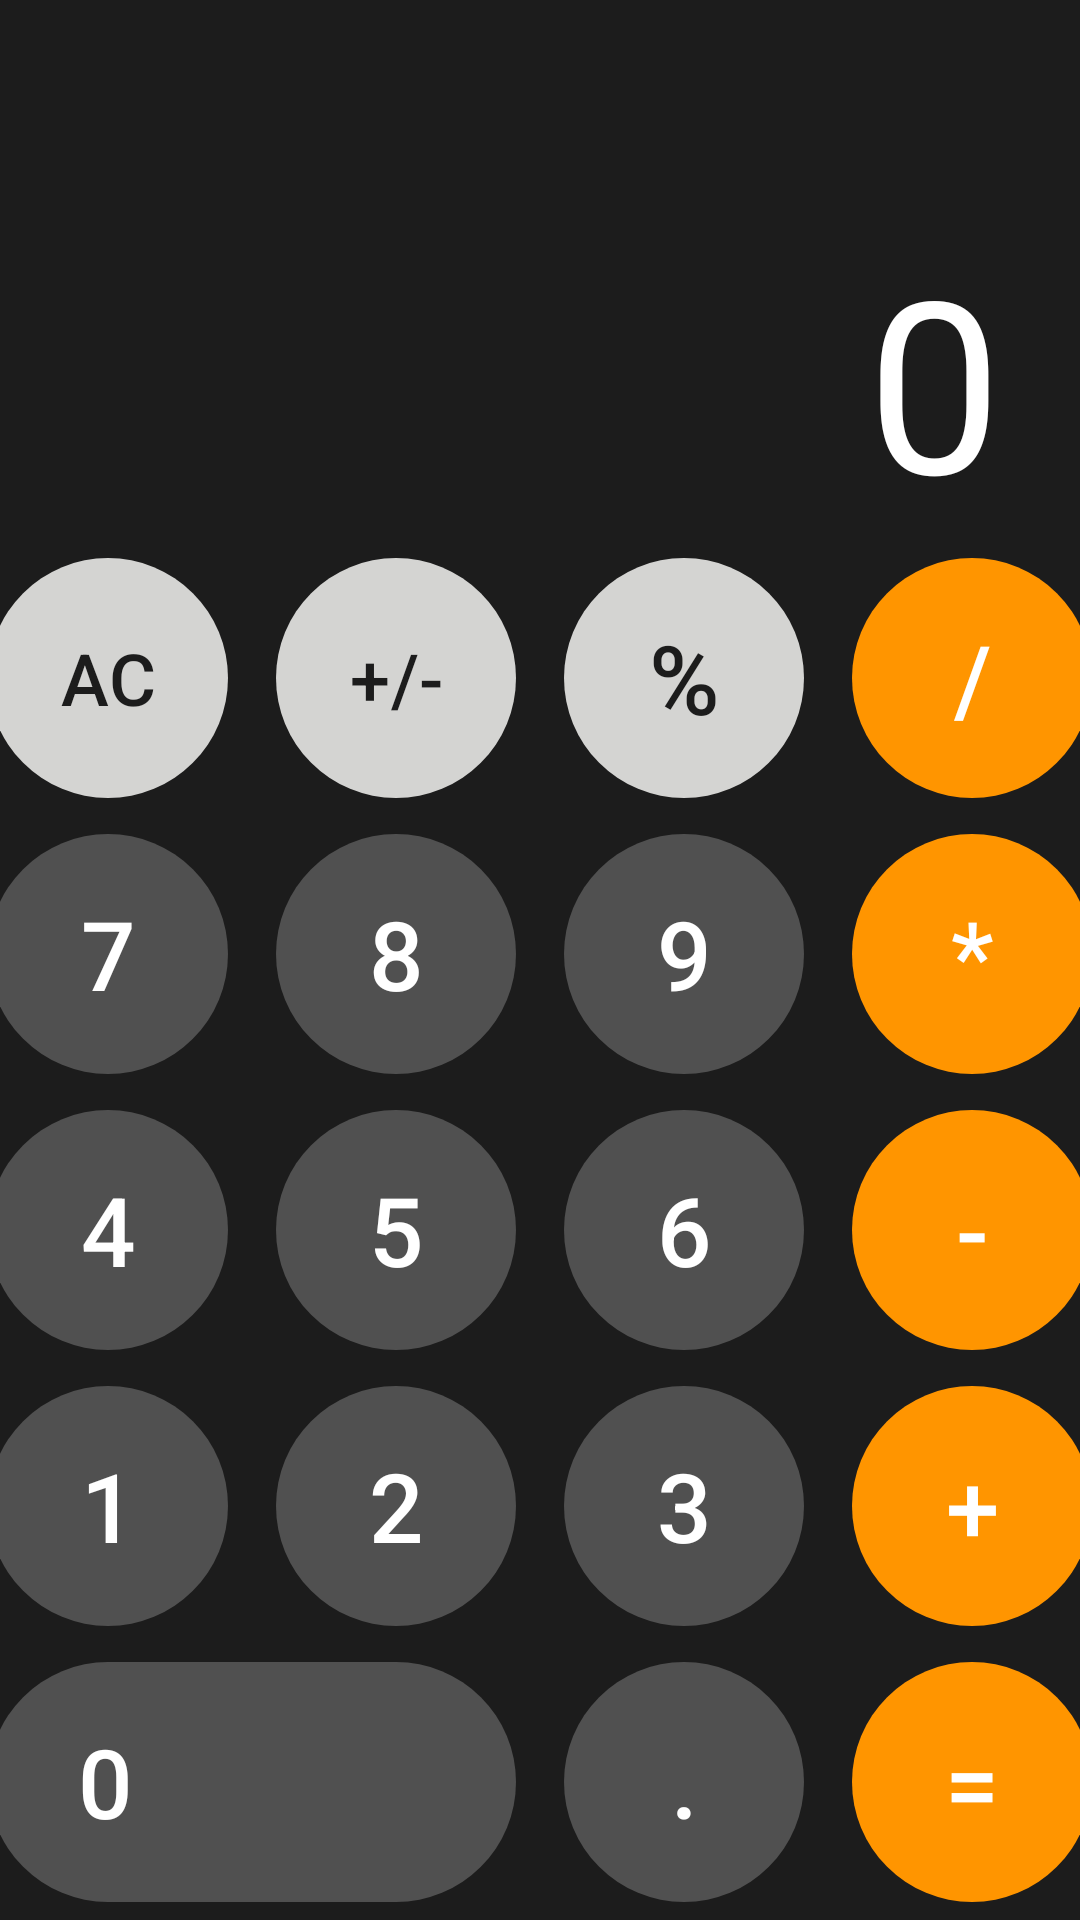

The Android layout XML behind this screen, and the referenced resources:
<!-- AndroidManifest.xml: application theme Theme.ThirdProject -->
<!-- res/layout/activity_main.xml -->
<?xml version="1.0" encoding="utf-8"?>
<androidx.constraintlayout.widget.ConstraintLayout xmlns:android="http://schemas.android.com/apk/res/android"
    xmlns:app="http://schemas.android.com/apk/res-auto"
    xmlns:tools="http://schemas.android.com/tools"
    android:id="@+id/main"
    android:background="@color/black"
    android:layout_width="match_parent"
    android:layout_height="match_parent"
    tools:context=".MainActivity"
    tools:ignore="HardcodedText">

    <FrameLayout
        app:layout_constraintTop_toTopOf="parent"
        app:layout_constraintBottom_toTopOf="@+id/container"
        android:layout_width="match_parent"
        android:layout_height="0dp">

        <HorizontalScrollView
            android:clipToPadding="false"
            android:paddingHorizontal="26dp"
            android:layout_gravity="bottom"
            android:layout_width="match_parent"
            android:layout_height="wrap_content">

            <TextView
                android:id="@+id/text_view"
                android:textColor="@color/white"
                android:textSize="80sp"
                android:maxLines="1"
                android:text="0"
                android:layout_gravity="end"
                android:layout_width="wrap_content"
                android:layout_height="wrap_content">
            </TextView>

        </HorizontalScrollView>

        <com.google.android.material.button.MaterialButton
            android:id="@+id/btn_share"
            android:layout_width="150dp"
            android:layout_height="70dp"
            app:cornerRadius="10dp"
            android:elevation="20dp"
            android:drawableEnd="@drawable/baseline_assistant_24"
            android:backgroundTint="@color/lightViolet"
            android:textStyle="bold"
            android:textSize="22sp"
            android:text="Share"
            android:visibility="gone"
            android:layout_gravity="end|top"
            android:layout_marginTop="10dp"
            android:layout_marginEnd="10dp"/>

    </FrameLayout>

    <LinearLayout
        android:id="@+id/container"
        android:orientation="vertical"
        app:layout_constraintBottom_toBottomOf="parent"
        android:layout_width="match_parent"
        android:layout_height="wrap_content">

        <LinearLayout
            android:paddingVertical="6dp"
            android:gravity="center"
            android:orientation="horizontal"
            android:layout_width="match_parent"
            android:layout_height="wrap_content">

            <com.google.android.material.button.MaterialButton
                style="@style/lightGray.Button"
                android:onClick="onNumberClick"
                android:text="AC"
                android:textSize="24sp" />

            <com.google.android.material.button.MaterialButton
                style="@style/lightGray.Button"
                android:onClick="onOperationClick"
                android:layout_marginHorizontal="16dp"
                android:textSize="24sp"
                android:text="+/-" />

            <com.google.android.material.button.MaterialButton
                style="@style/lightGray.Button"
                android:onClick="onOperationClick"
                android:text="%"
                android:layout_marginEnd="16dp" />

            <com.google.android.material.button.MaterialButton
                android:id="@+id/btn_division"
                android:onClick="onOperationClick"
                style="@style/orange.Button"
                android:text="/" />

        </LinearLayout>

        <LinearLayout
            android:paddingVertical="6dp"
            android:gravity="center"
            android:orientation="horizontal"
            android:layout_width="match_parent"
            android:layout_height="wrap_content">

            <com.google.android.material.button.MaterialButton
                style="@style/darkGray.Button"
                android:onClick="onNumberClick"
                android:text="7" />

            <com.google.android.material.button.MaterialButton
                style="@style/darkGray.Button"
                android:onClick="onNumberClick"
                android:layout_marginHorizontal="16dp"
                android:text="8" />

            <com.google.android.material.button.MaterialButton
                android:onClick="onNumberClick"
                style="@style/darkGray.Button"
                android:text="9"
                android:layout_marginEnd="16dp" />

            <com.google.android.material.button.MaterialButton
                android:id="@+id/btn_multiplication"
                android:onClick="onOperationClick"
                style="@style/orange.Button"
                android:text="*" />

        </LinearLayout>

        <LinearLayout
            android:paddingVertical="6dp"
            android:gravity="center"
            android:orientation="horizontal"
            android:layout_width="match_parent"
            android:layout_height="wrap_content">

            <com.google.android.material.button.MaterialButton
                style="@style/darkGray.Button"
                android:onClick="onNumberClick"
                android:text="4" />

            <com.google.android.material.button.MaterialButton
                style="@style/darkGray.Button"
                android:onClick="onNumberClick"
                android:layout_marginHorizontal="16dp"
                android:text="5" />

            <com.google.android.material.button.MaterialButton
                style="@style/darkGray.Button"
                android:onClick="onNumberClick"
                android:text="6"
                android:layout_marginEnd="16dp" />

            <com.google.android.material.button.MaterialButton
                style="@style/orange.Button"
                android:id="@+id/btn_minus"
                android:onClick="onOperationClick"
                android:text="-" />

        </LinearLayout>

        <LinearLayout
            android:paddingVertical="6dp"
            android:gravity="center"
            android:orientation="horizontal"
            android:layout_width="match_parent"
            android:layout_height="wrap_content">

            <com.google.android.material.button.MaterialButton
                style="@style/darkGray.Button"
                android:onClick="onNumberClick"
                android:text="1" />

            <com.google.android.material.button.MaterialButton
                style="@style/darkGray.Button"
                android:onClick="onNumberClick"
                android:layout_marginHorizontal="16dp"
                android:text="2" />

            <com.google.android.material.button.MaterialButton
                style="@style/darkGray.Button"
                android:onClick="onNumberClick"
                android:text="3"
                android:layout_marginEnd="16dp" />

            <com.google.android.material.button.MaterialButton
                android:id="@+id/btn_plus"
                style="@style/orange.Button"
                android:onClick="onOperationClick"
                android:text="+" />

        </LinearLayout>

        <LinearLayout
            android:paddingVertical="6dp"
            android:gravity="center"
            android:orientation="horizontal"
            android:layout_width="match_parent"
            android:layout_height="wrap_content">

            <com.google.android.material.button.MaterialButton
                style="@style/darkGray.Button"
                android:layout_marginHorizontal="16dp"
                android:layout_width="176dp"
                android:textAlignment="textStart"
                android:paddingStart="30dp"
                android:onClick="onNumberClick"
                android:text="0" />

            <com.google.android.material.button.MaterialButton
                android:id="@+id/btn_dot"
                style="@style/darkGray.Button"
                android:text="."
                android:onClick="onOperationClick"
                android:layout_marginEnd="16dp" />

            <com.google.android.material.button.MaterialButton
                android:id="@+id/btn_equal"
                style="@style/orange.Button"
                android:onClick="onOperationClick"
                android:layout_marginEnd="16dp"
                android:text="=" />

        </LinearLayout>


    </LinearLayout>

</androidx.constraintlayout.widget.ConstraintLayout>
<!-- resources referenced by this layout -->
<resources>
  <color name="black">#1C1C1C</color>
  <color name="lightViolet">#5D51F9</color>
  <color name="white">#FFFFFFFF</color>
  <!-- drawable baseline_assistant_24 (drawable) -->
  <vector xmlns:android="http://schemas.android.com/apk/res/android" android:height="32dp" android:tint="#FFFFFF" android:viewportHeight="24" android:viewportWidth="24" android:width="32dp">
        
      <path android:fillColor="@android:color/white" android:pathData="M19,2L5,2c-1.1,0 -2,0.9 -2,2v14c0,1.1 0.9,2 2,2h4l3,3 3,-3h4c1.1,0 2,-0.9 2,-2L21,4c0,-1.1 -0.9,-2 -2,-2zM13.88,12.88L12,17l-1.88,-4.12L6,11l4.12,-1.88L12,5l1.88,4.12L18,11l-4.12,1.88z"/>
      
  </vector>
  <style name="darkGray.Button" parent="Base.Button">
          <item name="backgroundTint">@color/darkGray</item>
          <item name="android:textColor">@color/white</item>
      </style>
  <style name="lightGray.Button" parent="Base.Button">
          <item name="backgroundTint">@color/lightGray</item>
          <item name="android:textColor">@color/black</item>
      </style>
  <style name="orange.Button" parent="Base.Button">
          <item name="backgroundTint">@color/orange</item>
          <item name="android:textColor">@color/white</item>
      </style>
  <style name="Theme.ThirdProject" parent="Base.Theme.ThirdProject" />
  <style name="Base.Button" parent="Widget.Material3.Button">
          <item name="android:layout_width">80dp</item>
          <item name="android:layout_height">80dp</item>
          <item name="android:insetTop">0dp</item>
          <item name="android:insetBottom">0dp</item>
          <item name="android:textSize">32sp</item>
      </style>
  <color name="darkGray">#505050</color>
  <color name="lightGray">#D4D4D2</color>
  <color name="orange">#FF9500</color>
  <style name="Base.Theme.ThirdProject" parent="Theme.Material3.DayNight.NoActionBar">
          
          
          <item name="android:windowLightStatusBar">true</item>
          <item name="android:statusBarColor">@color/black</item>
      </style>
</resources>
